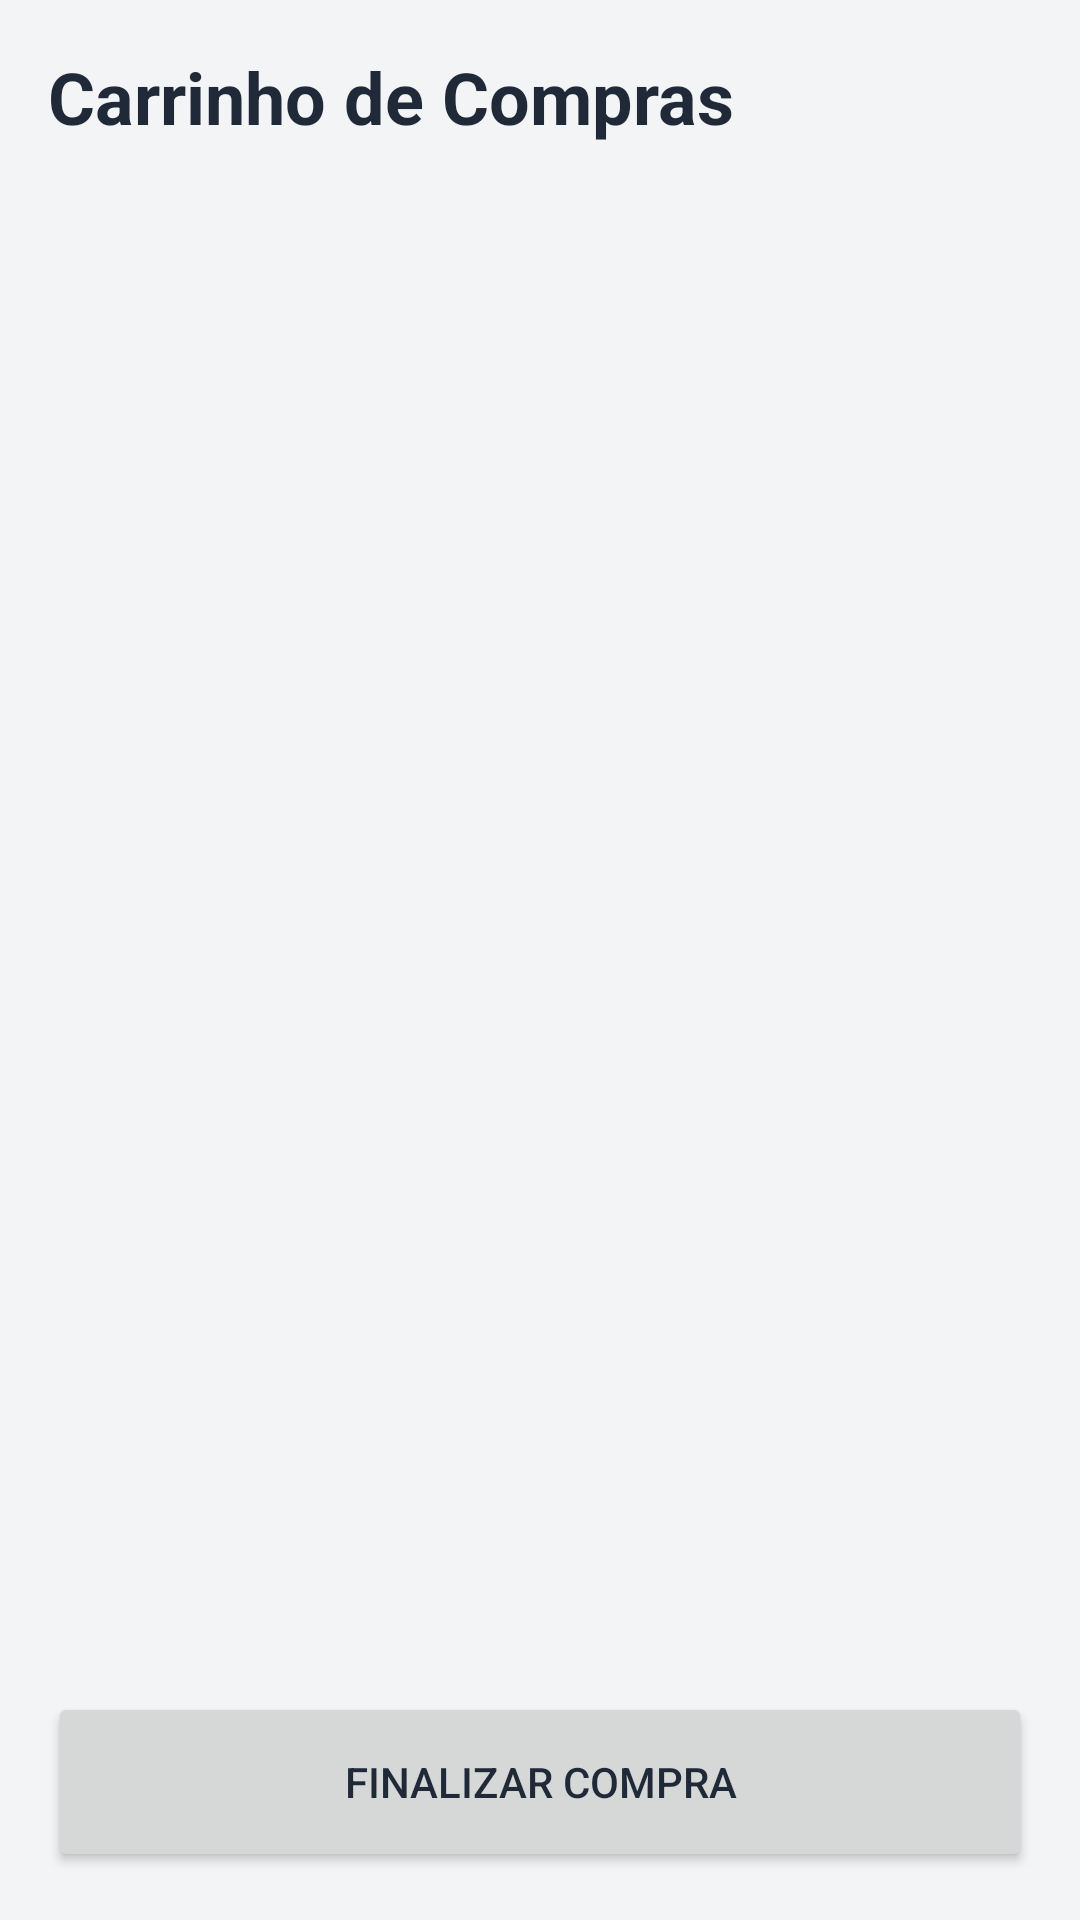

Reconstruct the res/layout file that produces this screen, plus the resources it refers to.
<!-- AndroidManifest.xml: application theme Theme.CarrinhoCerto -->
<!-- res/layout/fragment_checkout_listas.xml -->
<?xml version="1.0" encoding="utf-8"?>
<androidx.constraintlayout.widget.ConstraintLayout
    xmlns:android="http://schemas.android.com/apk/res/android"
    xmlns:app="http://schemas.android.com/apk/res-auto"
    android:layout_width="match_parent"
    android:layout_height="match_parent"
    android:padding="16dp"
    android:background="@color/neutral_background">


    <TextView
        android:id="@+id/textTituloCheckout"
        android:layout_width="0dp"
        android:layout_height="wrap_content"
        android:text="Carrinho de Compras"
        android:textColor="@color/neutral_dark"
        android:textSize="24sp"
        android:textStyle="bold"
        android:layout_marginBottom="16dp"
        app:layout_constraintTop_toTopOf="parent"
        app:layout_constraintStart_toStartOf="parent"
        app:layout_constraintEnd_toEndOf="parent" />


    <ListView
        android:id="@+id/listCheckout"
        android:layout_width="0dp"
        android:layout_height="0dp"
        android:divider="@android:color/transparent"
        android:dividerHeight="0dp"
        app:layout_constraintTop_toBottomOf="@id/textTituloCheckout"
        app:layout_constraintBottom_toTopOf="@id/btnFinalizarCompra"
        app:layout_constraintStart_toStartOf="parent"
        app:layout_constraintEnd_toEndOf="parent" />


    <Button
        android:id="@+id/btnFinalizarCompra"
        android:layout_width="0dp"
        android:layout_height="60dp"
        android:text="Finalizar Compra"
        android:layout_marginTop="16dp"
        app:layout_constraintBottom_toBottomOf="parent"
        app:layout_constraintStart_toStartOf="parent"
        app:layout_constraintEnd_toEndOf="parent" />

</androidx.constraintlayout.widget.ConstraintLayout>
<!-- resources referenced by this layout -->
<resources>
  <color name="neutral_background">#F3F4F6</color>
  <color name="neutral_dark">#1F2937</color>
  <style name="Theme.CarrinhoCerto" parent="Theme.MaterialComponents.DayNight.DarkActionBar">
          
          <item name="colorPrimary">@color/primary</item>
          <item name="colorPrimaryVariant">@color/primary_dark</item>
          <item name="colorOnPrimary">@color/white</item>
  
          
          <item name="colorSecondary">@color/secondary</item>
          <item name="colorSecondaryVariant">@color/secondary</item>
          <item name="colorOnSecondary">@color/white</item>
  
          
          <item name="android:statusBarColor">?attr/colorPrimaryVariant</item>
  
          
          <item name="android:textColorPrimary">@color/neutral_dark</item>
      </style>
  <color name="primary">#22C55E</color>
  <color name="primary_dark">#16A34A</color>
  <color name="white">#FFFFFFFF</color>
  <color name="secondary">#10B981</color>
</resources>
